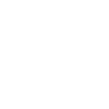
t = 0.00 s
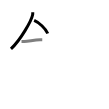
t = 2.50 s
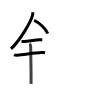
t = 4.75 s
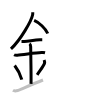
t = 7.25 s
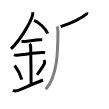
t = 9.50 s
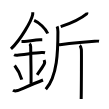
t = 12.00 s

The animated SVG that drew these frames (rendered in a browser with its animation timeline set to each time). Animation: 12 SMIL elements (animate=12); one cycle of 12.00 s.

<svg width="109px" height="109px" viewBox="0 0 px 109px" xmlns="http://www.w3.org/2000/svg" xmlns:xlink="http://www.w3.org/1999/xlink" xml:space="preserve" version="1.1"  baseProfile="full">
<path d="M32.75,12.24c0,0.93,0.06,1.67-0.17,2.79c-1.16,5.82-12.18,25.23-21.61,33.84" style="fill:none;stroke:black;stroke-width:3;opacity:0">
  <animate attributeType="CSS" attributeName="opacity" from="0" to="1" begin="0s" dur="1s" repeatCount="0" fill="freeze" />
</path>
<path d="M34.14,20.46c4.92,2.11,11.21,7.72,13.61,13.04" style="fill:none;stroke:black;stroke-width:3;opacity:0">
  <animate attributeType="CSS" attributeName="opacity" from="0" to="1" begin="1s" dur="1s" repeatCount="0" fill="freeze" />
</path>
<path d="M21.5,41.5c1.62,0,2.35,0.09,2.88,0.06c4.67-0.31,10.06-1.53,15.56-1.75c0.8-0.03,0.97-0.05,2.31-0.05" style="fill:none;stroke:black;stroke-width:3;opacity:0">
  <animate attributeType="CSS" attributeName="opacity" from="0" to="1" begin="2s" dur="1s" repeatCount="0" fill="freeze" />
</path>
<path d="M14.09,54.81c0.59,0.33,2.56,0.45,3.17,0.43C23,55,34.5,52.75,41.54,52.58c0.75-0.02,2.38-0.13,3.49,0.15" style="fill:none;stroke:black;stroke-width:3;opacity:0">
  <animate attributeType="CSS" attributeName="opacity" from="0" to="1" begin="3s" dur="1s" repeatCount="0" fill="freeze" />
</path>
<path d="M29.45,43.69c1.24,0.78,1.24,2.52,1.24,3.14c0,4.35,0.62,32.63,0.31,36.98" style="fill:none;stroke:black;stroke-width:3;opacity:0">
  <animate attributeType="CSS" attributeName="opacity" from="0" to="1" begin="4s" dur="1s" repeatCount="0" fill="freeze" />
</path>
<path d="M14.64,65.51c4.22,5.32,6.29,11.08,7.15,14.19" style="fill:none;stroke:black;stroke-width:3;opacity:0">
  <animate attributeType="CSS" attributeName="opacity" from="0" to="1" begin="5s" dur="1s" repeatCount="0" fill="freeze" />
</path>
<path d="M44.12,60.05c0.37,0.93,0.56,2.29,0.41,3.08c-0.37,2.02-3.26,5.71-7.36,11.65" style="fill:none;stroke:black;stroke-width:3;opacity:0">
  <animate attributeType="CSS" attributeName="opacity" from="0" to="1" begin="6s" dur="1s" repeatCount="0" fill="freeze" />
</path>
<path d="M13,90.32c1.3,0.9,2.87,0.67,4.7,0.22C19.05,90.21,29.43,85.38,43,80" style="fill:none;stroke:black;stroke-width:3;opacity:0">
  <animate attributeType="CSS" attributeName="opacity" from="0" to="1" begin="7s" dur="1s" repeatCount="0" fill="freeze" />
</path>
<path d="M86.79,12.5c0.07,0.33,0.29,0.98-0.14,1.34c-5.92,4.91-13.48,8.63-25.95,12.85" style="fill:none;stroke:black;stroke-width:3;opacity:0">
  <animate attributeType="CSS" attributeName="opacity" from="0" to="1" begin="8s" dur="1s" repeatCount="0" fill="freeze" />
</path>
<path d="M57.09,26.33c0.85,1.79,0.83,3.49,0.83,5.44c0,19.23-0.42,43.98-12.12,57.5" style="fill:none;stroke:black;stroke-width:3;opacity:0">
  <animate attributeType="CSS" attributeName="opacity" from="0" to="1" begin="9s" dur="1s" repeatCount="0" fill="freeze" />
</path>
<path d="M58.09,44.38c0.49,0.18,2.4,0.28,3.69,0.1c8.97-1.23,24.73-2.68,32.84-3.24c1.3-0.09,3.56-0.18,4.37,0" style="fill:none;stroke:black;stroke-width:3;opacity:0">
  <animate attributeType="CSS" attributeName="opacity" from="0" to="1" begin="10s" dur="1s" repeatCount="0" fill="freeze" />
</path>
<path d="M79.68,45.48c0.94,0.63,1.5,2.84,1.69,4.1c0.19,1.26,0,41.54-0.19,49.42" style="fill:none;stroke:black;stroke-width:3;opacity:0">
  <animate attributeType="CSS" attributeName="opacity" from="0" to="1" begin="11s" dur="1s" repeatCount="0" fill="freeze" />
</path>
</svg>
